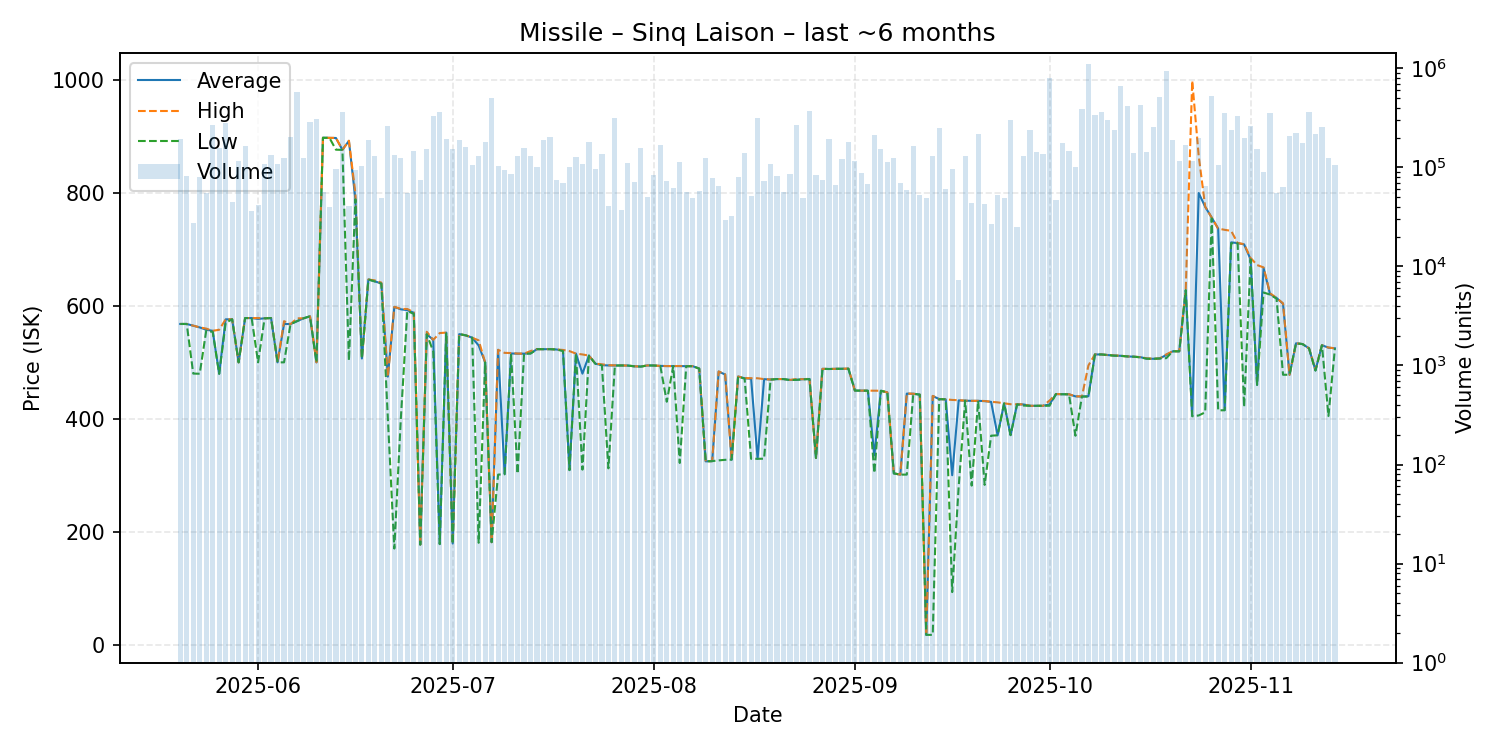

The table this chart was drawn from, first rows:
date, average, highest, lowest, order_count, volume
2025-05-20, 568.0, 568.0, 568.0, 20, 192202
2025-05-21, 568.0, 568.0, 568.0, 21, 81365
2025-05-22, 564.9, 565.0, 480.1, 11, 27645
2025-05-23, 561.9, 562.0, 479.8, 19, 80533
2025-05-24, 557.8, 559.8, 555.9, 27, 54860
2025-05-25, 555.9, 555.9, 554.0, 31, 267242
2025-05-26, 479.8, 557.7, 479.7, 36, 158680
2025-05-27, 576.2, 576.3, 569.9, 33, 280357
2025-05-28, 576.3, 576.3, 576.3, 22, 44991
2025-05-29, 500.0, 500.0, 500.0, 36, 116115
2025-05-30, 578.5, 578.5, 578.5, 46, 164863
2025-05-31, 578.5, 578.5, 578.5, 19, 35928
2025-06-01, 577.0, 578.5, 500.0, 25, 41429
2025-06-02, 578.0, 578.0, 578.0, 15, 109282
2025-06-03, 578.5, 578.5, 578.5, 26, 132941
2025-06-04, 500.0, 500.0, 500.0, 14, 107271
2025-06-05, 568.0, 573.0, 500.0, 35, 124035
2025-06-06, 567.8, 567.8, 567.7, 22, 203074
2025-06-07, 573.0, 578.0, 573.0, 34, 579044
2025-06-08, 578.0, 578.0, 578.0, 32, 124759
2025-06-09, 581.6, 581.6, 581.6, 38, 285562
2025-06-10, 500.0, 500.1, 500.0, 28, 305061
2025-06-11, 898.0, 898.0, 897.9, 20, 56611
2025-06-12, 897.7, 897.7, 897.7, 22, 39653
2025-06-13, 897.5, 897.7, 876.8, 39, 95841
2025-06-14, 876.5, 876.7, 876.4, 45, 363655
2025-06-15, 892.5, 892.6, 503.0, 28, 40753
2025-06-16, 788.8, 799.5, 788.8, 23, 94600
2025-06-17, 506.8, 506.8, 506.8, 20, 103948
2025-06-18, 646.8, 646.8, 646.8, 20, 187239
2025-06-19, 643.5, 645.2, 643.3, 40, 131825
2025-06-20, 639.7, 641.3, 639.5, 22, 49482
2025-06-21, 474.7, 474.7, 401.3, 29, 259796
2025-06-22, 598.2, 598.3, 170.1, 36, 132101
2025-06-23, 594.0, 594.8, 399.9, 26, 125335
2025-06-24, 592.5, 594.6, 591.0, 26, 55150
2025-06-25, 587.9, 588.6, 585.9, 25, 147231
2025-06-26, 177.1, 177.1, 177.1, 18, 74964
2025-06-27, 549.9, 554.2, 549.9, 25, 153757
2025-06-28, 539.8, 539.9, 519.4, 37, 326708
2025-06-29, 178.0, 551.9, 178.0, 38, 359702
2025-06-30, 552.7, 552.7, 552.7, 26, 195133
2025-07-01, 179.0, 179.0, 178.2, 37, 153060
2025-07-02, 550.0, 550.0, 550.0, 20, 190938
2025-07-03, 547.9, 547.9, 547.9, 16, 161218
2025-07-04, 543.7, 543.7, 543.7, 23, 106251
2025-07-05, 529.9, 539.0, 180.3, 22, 129978
2025-07-06, 500.0, 500.0, 500.0, 40, 181393
2025-07-07, 181.4, 181.4, 181.4, 27, 503511
2025-07-08, 522.2, 522.2, 301.1, 26, 104478
2025-07-09, 302.0, 516.8, 301.7, 21, 94427
2025-07-10, 515.7, 516.5, 515.0, 18, 85195
2025-07-11, 515.4, 515.6, 302.6, 27, 131923
2025-07-12, 515.4, 515.4, 515.4, 29, 158245
2025-07-13, 516.0, 520.0, 515.5, 32, 130504
2025-07-14, 523.4, 523.4, 523.4, 23, 100138
2025-07-15, 523.3, 523.3, 523.3, 28, 191282
2025-07-16, 523.4, 523.4, 523.4, 22, 202144
2025-07-17, 522.8, 522.8, 522.8, 29, 73994
2025-07-18, 521.0, 522.0, 520.0, 20, 69128
... 119 more rows
